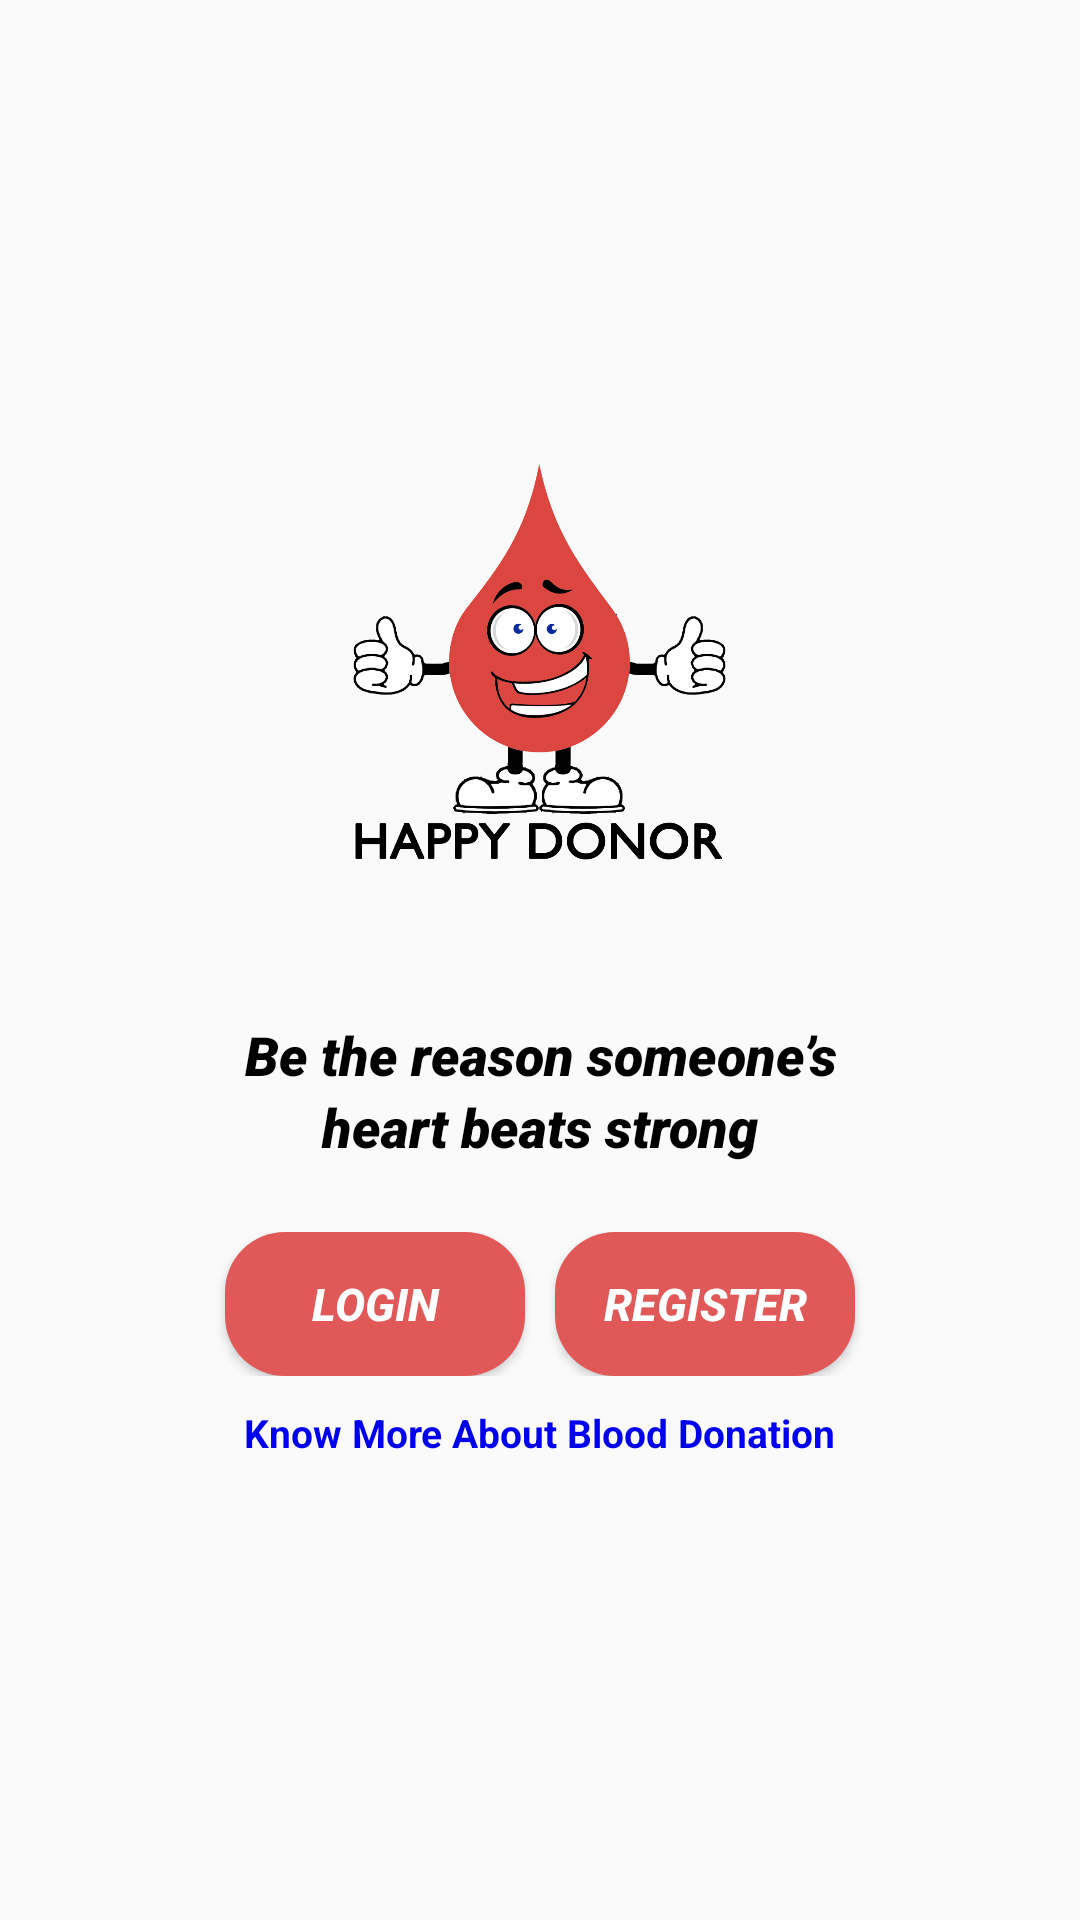

Here is an Android app screen rendered from its layout file. Give the layout XML and the strings, colors and styles it references.
<!-- AndroidManifest.xml: application theme Theme.HappyDonor -->
<!-- res/layout/activity_main.xml -->
<?xml version="1.0" encoding="utf-8"?>
<LinearLayout xmlns:android="http://schemas.android.com/apk/res/android"
    xmlns:app="http://schemas.android.com/apk/res-auto"
    xmlns:tools="http://schemas.android.com/tools"
    android:layout_width="match_parent"
    android:layout_height="match_parent"
    android:layout_gravity="center"
    android:gravity="center"
    android:orientation="vertical"
    tools:context=".MainActivity">

    <ImageView
        android:id="@+id/mainLogo"
        android:layout_width="135dp"
        android:layout_height="136dp"
        android:layout_marginLeft="0dp"
        android:layout_marginRight="0dp"
        android:layout_marginBottom="50dp"
        android:contentDescription="logo"
        app:srcCompat="@drawable/logo" />

    <TextView
        android:id="@+id/txtTagline"
        android:layout_width="208dp"
        android:layout_height="21dp"
        android:fontFamily="sans-serif-black"
        android:gravity="center"
        android:text="Be the reason someone’s"
        android:textColor="@color/black"
        android:textSize="18sp"
        android:textStyle="italic" />

    <TextView
        android:id="@+id/txtTagline1"
        android:layout_width="160dp"
        android:layout_height="wrap_content"
        android:layout_marginLeft="0dp"
        android:layout_marginRight="0dp"
        android:layout_marginBottom="20dp"
        android:fontFamily="sans-serif-black"
        android:gravity="center"
        android:padding="3dp"
        android:text="heart beats strong"
        android:textColor="@color/black"
        android:textSize="18sp"
        android:textStyle="italic" />

    <LinearLayout
        android:layout_width="match_parent"
        android:layout_height="wrap_content"
        android:layout_gravity="center"
        android:gravity="center|center_horizontal|center_vertical"
        android:orientation="horizontal"
        android:paddingHorizontal="50dp">

        <Button
            android:id="@+id/btnLogin"
            android:layout_width="100dp"
            android:layout_height="wrap_content"
            android:layout_marginStart="0dp"
            android:layout_marginLeft="0dp"
            android:layout_marginEnd="10dp"
            android:background="@drawable/forbuttons"
            android:elevation="10dp"
            android:text="Login"
            android:textColor="@color/white"
            android:textSize="15sp"
            android:textStyle="bold|italic" />

        <Button
            android:id="@+id/btnRegister"
            android:layout_width="100dp"
            android:layout_height="wrap_content"
            android:layout_marginEnd="0dp"
            android:background="@drawable/forbuttons"
            android:elevation="10dp"
            android:text="Register"
            android:textColor="@color/white"
            android:textSize="15sp"
            android:textStyle="bold|italic" />

    </LinearLayout>

    <TextView
        android:id="@+id/txtBenefits"
        android:layout_width="wrap_content"
        android:layout_height="wrap_content"
        android:layout_marginTop="10dp"
        android:text="Know More About Blood Donation"
        android:textColor="@color/link_color"
        android:textSize="13sp"
        android:textStyle="bold" />

</LinearLayout>
<!-- resources referenced by this layout -->
<resources>
  <color name="black">#FF000000</color>
  <color name="link_color">#0000EE</color>
  <color name="white">#FFFFFFFF</color>
  <!-- drawable forbuttons (drawable) -->
  <?xml version="1.0" encoding="utf-8"?>
  <shape xmlns:android="http://schemas.android.com/apk/res/android">
      <corners android:radius="20dp"/>
      <solid android:color="@color/crimpson"/>
  </shape>
  <!-- drawable logo: png bitmap (drawable, 109561 bytes) -->
  <style name="Theme.HappyDonor" parent="Theme.AppCompat.Light.NoActionBar">
          
          <item name="colorPrimary">@color/purple_500</item>
          <item name="colorPrimaryVariant">@color/purple_700</item>
          <item name="colorOnPrimary">@color/white</item>
          
          <item name="colorSecondary">@color/teal_200</item>
          <item name="colorSecondaryVariant">@color/teal_700</item>
          <item name="colorOnSecondary">@color/black</item>
          
          <item name="android:statusBarColor" tools:targetApi="l">@color/crimpson</item>
  
          
  
  
      </style>
  <color name="crimpson">#e05858</color>
  <color name="purple_500">#FF6200EE</color>
  <color name="purple_700">#FF3700B3</color>
  <color name="teal_200">#FF03DAC5</color>
  <color name="teal_700">#FF018786</color>
</resources>
